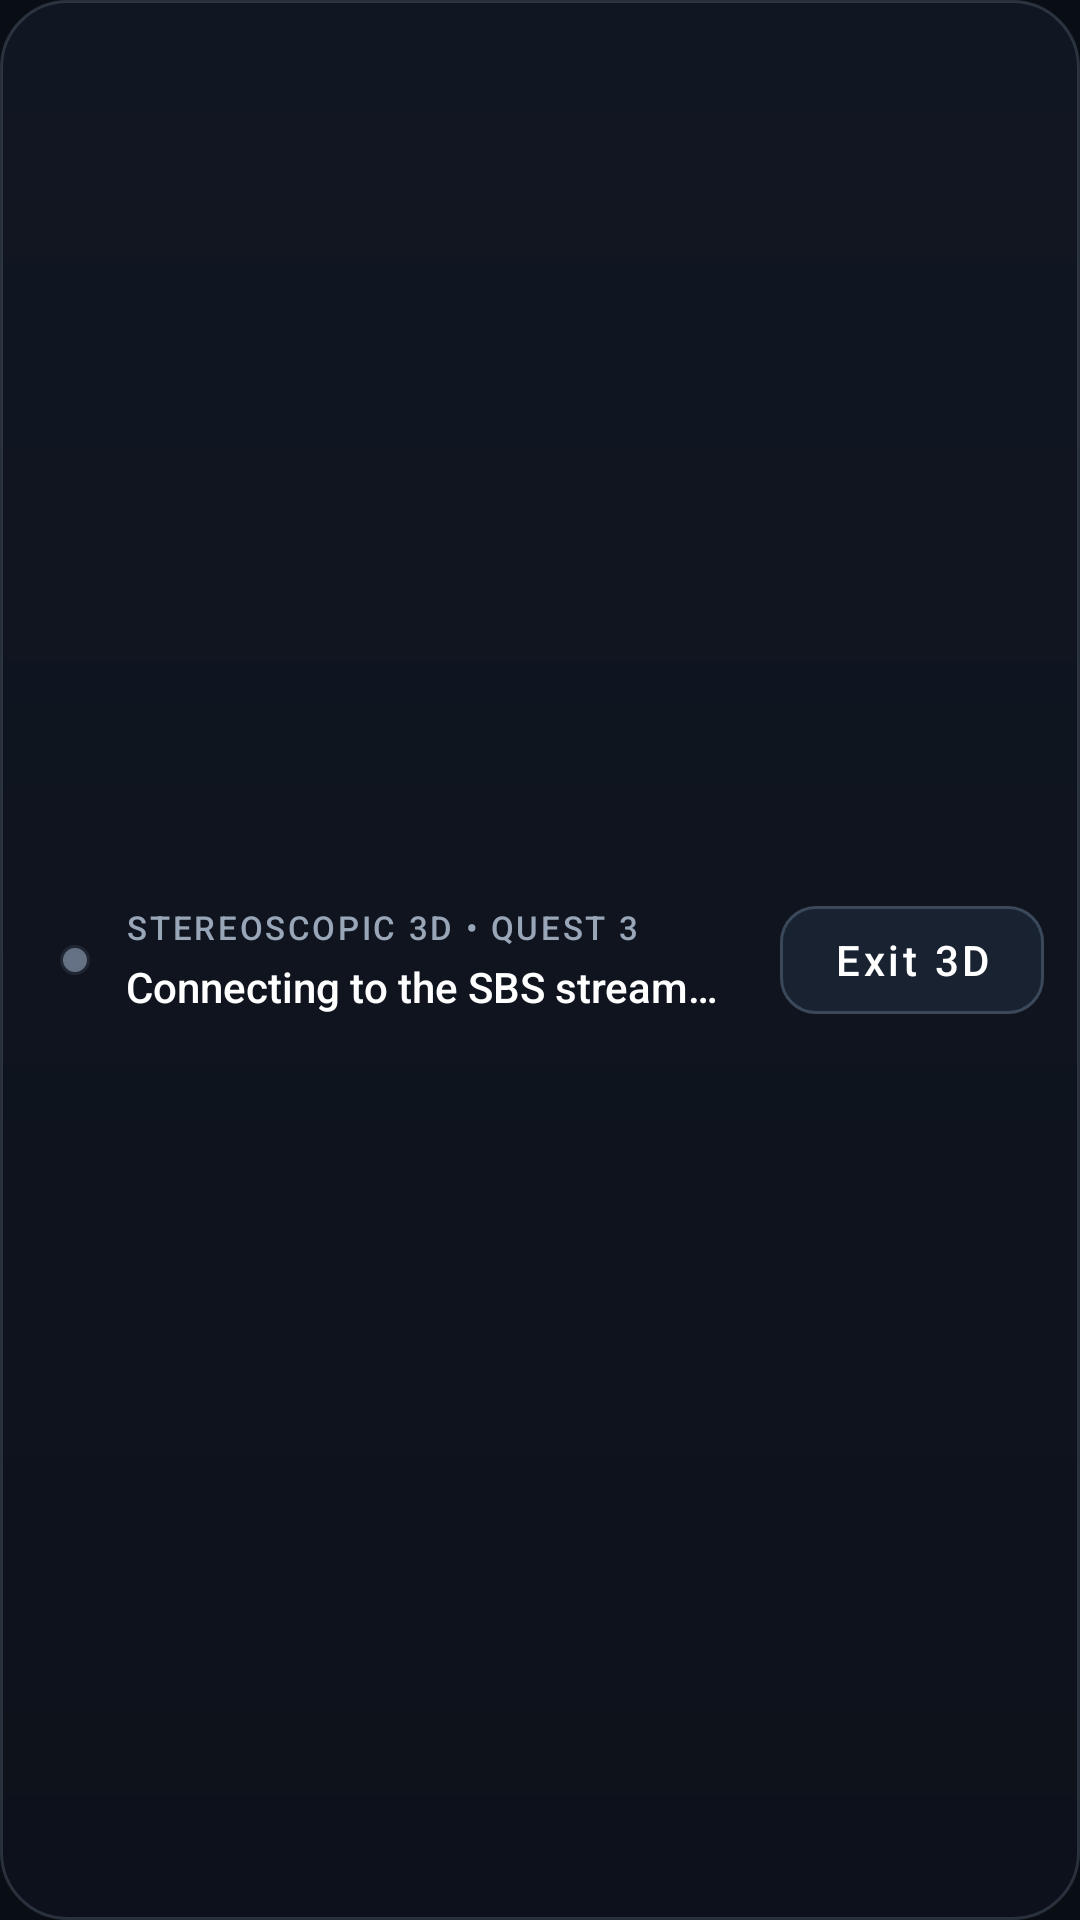

Layout XML and referenced resources for this Android screen:
<!-- AndroidManifest.xml: application theme Theme.SyLC -->
<!-- res/layout/panel_quest_stereo_controls.xml -->
<?xml version="1.0" encoding="utf-8"?>
<LinearLayout xmlns:android="http://schemas.android.com/apk/res/android"
    xmlns:app="http://schemas.android.com/apk/res-auto"
    android:layout_width="match_parent"
    android:layout_height="match_parent"
    android:background="@drawable/bg_panel_simple"
    android:gravity="center_vertical"
    android:orientation="horizontal"
    android:paddingStart="20dp"
    android:paddingTop="12dp"
    android:paddingEnd="12dp"
    android:paddingBottom="12dp">

    <View
        android:id="@+id/questStereoStatusDot"
        android:layout_width="10dp"
        android:layout_height="10dp"
        android:background="@drawable/status_dot_off" />

    <LinearLayout
        android:layout_width="0dp"
        android:layout_height="wrap_content"
        android:layout_marginStart="12dp"
        android:layout_weight="1"
        android:orientation="vertical">

        <TextView
            android:layout_width="wrap_content"
            android:layout_height="wrap_content"
            android:fontFamily="sans-serif-medium"
            android:letterSpacing="0.08"
            android:text="@string/quest_stereo_title"
            android:textColor="@color/sylc_grey"
            android:textSize="11sp" />

        <TextView
            android:id="@+id/questStereoStatus"
            android:layout_width="wrap_content"
            android:layout_height="wrap_content"
            android:layout_marginTop="3dp"
            android:fontFamily="sans-serif-medium"
            android:text="@string/quest_stereo_connecting"
            android:textColor="@color/sylc_white"
            android:textSize="14sp" />
    </LinearLayout>

    <com.google.android.material.button.MaterialButton
        android:id="@+id/questStereoCloseButton"
        style="@style/Widget.MaterialComponents.Button.OutlinedButton"
        android:layout_width="wrap_content"
        android:layout_height="48dp"
        android:contentDescription="@string/quest_stereo_close_description"
        android:fontFamily="sans-serif-medium"
        android:text="@string/quest_stereo_close"
        android:textAllCaps="false"
        android:textColor="@color/sylc_white"
        app:backgroundTint="@color/sylc_button_surface"
        app:cornerRadius="12dp"
        app:rippleColor="@color/sylc_ripple_dark"
        app:strokeColor="@color/sylc_button_stroke"
        app:strokeWidth="1dp" />
</LinearLayout>
<!-- resources referenced by this layout -->
<resources>
  <color name="sylc_button_stroke">#3B485A</color>
  <color name="sylc_button_surface">#182231</color>
  <color name="sylc_grey">#99A6B7</color>
  <color name="sylc_ripple_dark">#33FFFFFF</color>
  <color name="sylc_white">#FFFFFF</color>
  <!-- drawable bg_panel_simple (drawable) -->
  <?xml version="1.0" encoding="utf-8"?>
  
  <shape xmlns:android="http://schemas.android.com/apk/res/android">
      <gradient
          android:angle="270"
          android:endColor="#F20C111A"
          android:startColor="@color/sylc_panel_bg"
          android:type="linear" />
      <corners android:radius="22dp" />
      <stroke
          android:width="1dp"
          android:color="#4D6E7D90" />
  </shape>
  <!-- drawable status_dot_off (drawable) -->
  <?xml version="1.0" encoding="utf-8"?>
  
  <shape xmlns:android="http://schemas.android.com/apk/res/android"
      android:shape="oval">
      <solid android:color="#657184" />
      <stroke
          android:width="2dp"
          android:color="#33657184" />
      <size android:width="10dp" android:height="10dp" />
  </shape>
  <string name="quest_stereo_close">Exit 3D</string>
  <string name="quest_stereo_close_description">Close immersive 3D mode and return to the controls</string>
  <string name="quest_stereo_connecting">Connecting to the SBS stream…</string>
  <string name="quest_stereo_title">STEREOSCOPIC 3D • QUEST 3</string>
  <style name="Theme.SyLC" parent="Theme.MaterialComponents.DayNight.NoActionBar">
          <item name="colorPrimary">@color/sylc_accent</item>
          <item name="colorPrimaryVariant">@color/sylc_accent_dark</item>
          <item name="colorOnPrimary">@color/sylc_ink</item>
          <item name="colorSecondary">@color/sylc_accent</item>
          <item name="colorSecondaryVariant">@color/sylc_accent_dark</item>
          <item name="colorOnSecondary">@color/sylc_ink</item>
          <item name="android:statusBarColor">@color/sylc_bg</item>
          <item name="android:navigationBarColor">@color/sylc_bg</item>
          <item name="android:windowLightStatusBar">false</item>
          <item name="android:windowBackground">@color/sylc_bg</item>
          <item name="android:colorAccent">@color/sylc_accent</item>
      </style>
  <color name="sylc_panel_bg">#F2111722</color>
  <color name="sylc_accent">#45D7F1</color>
  <color name="sylc_accent_dark">#079DBB</color>
  <color name="sylc_ink">#061015</color>
  <color name="sylc_bg">#090D14</color>
</resources>
